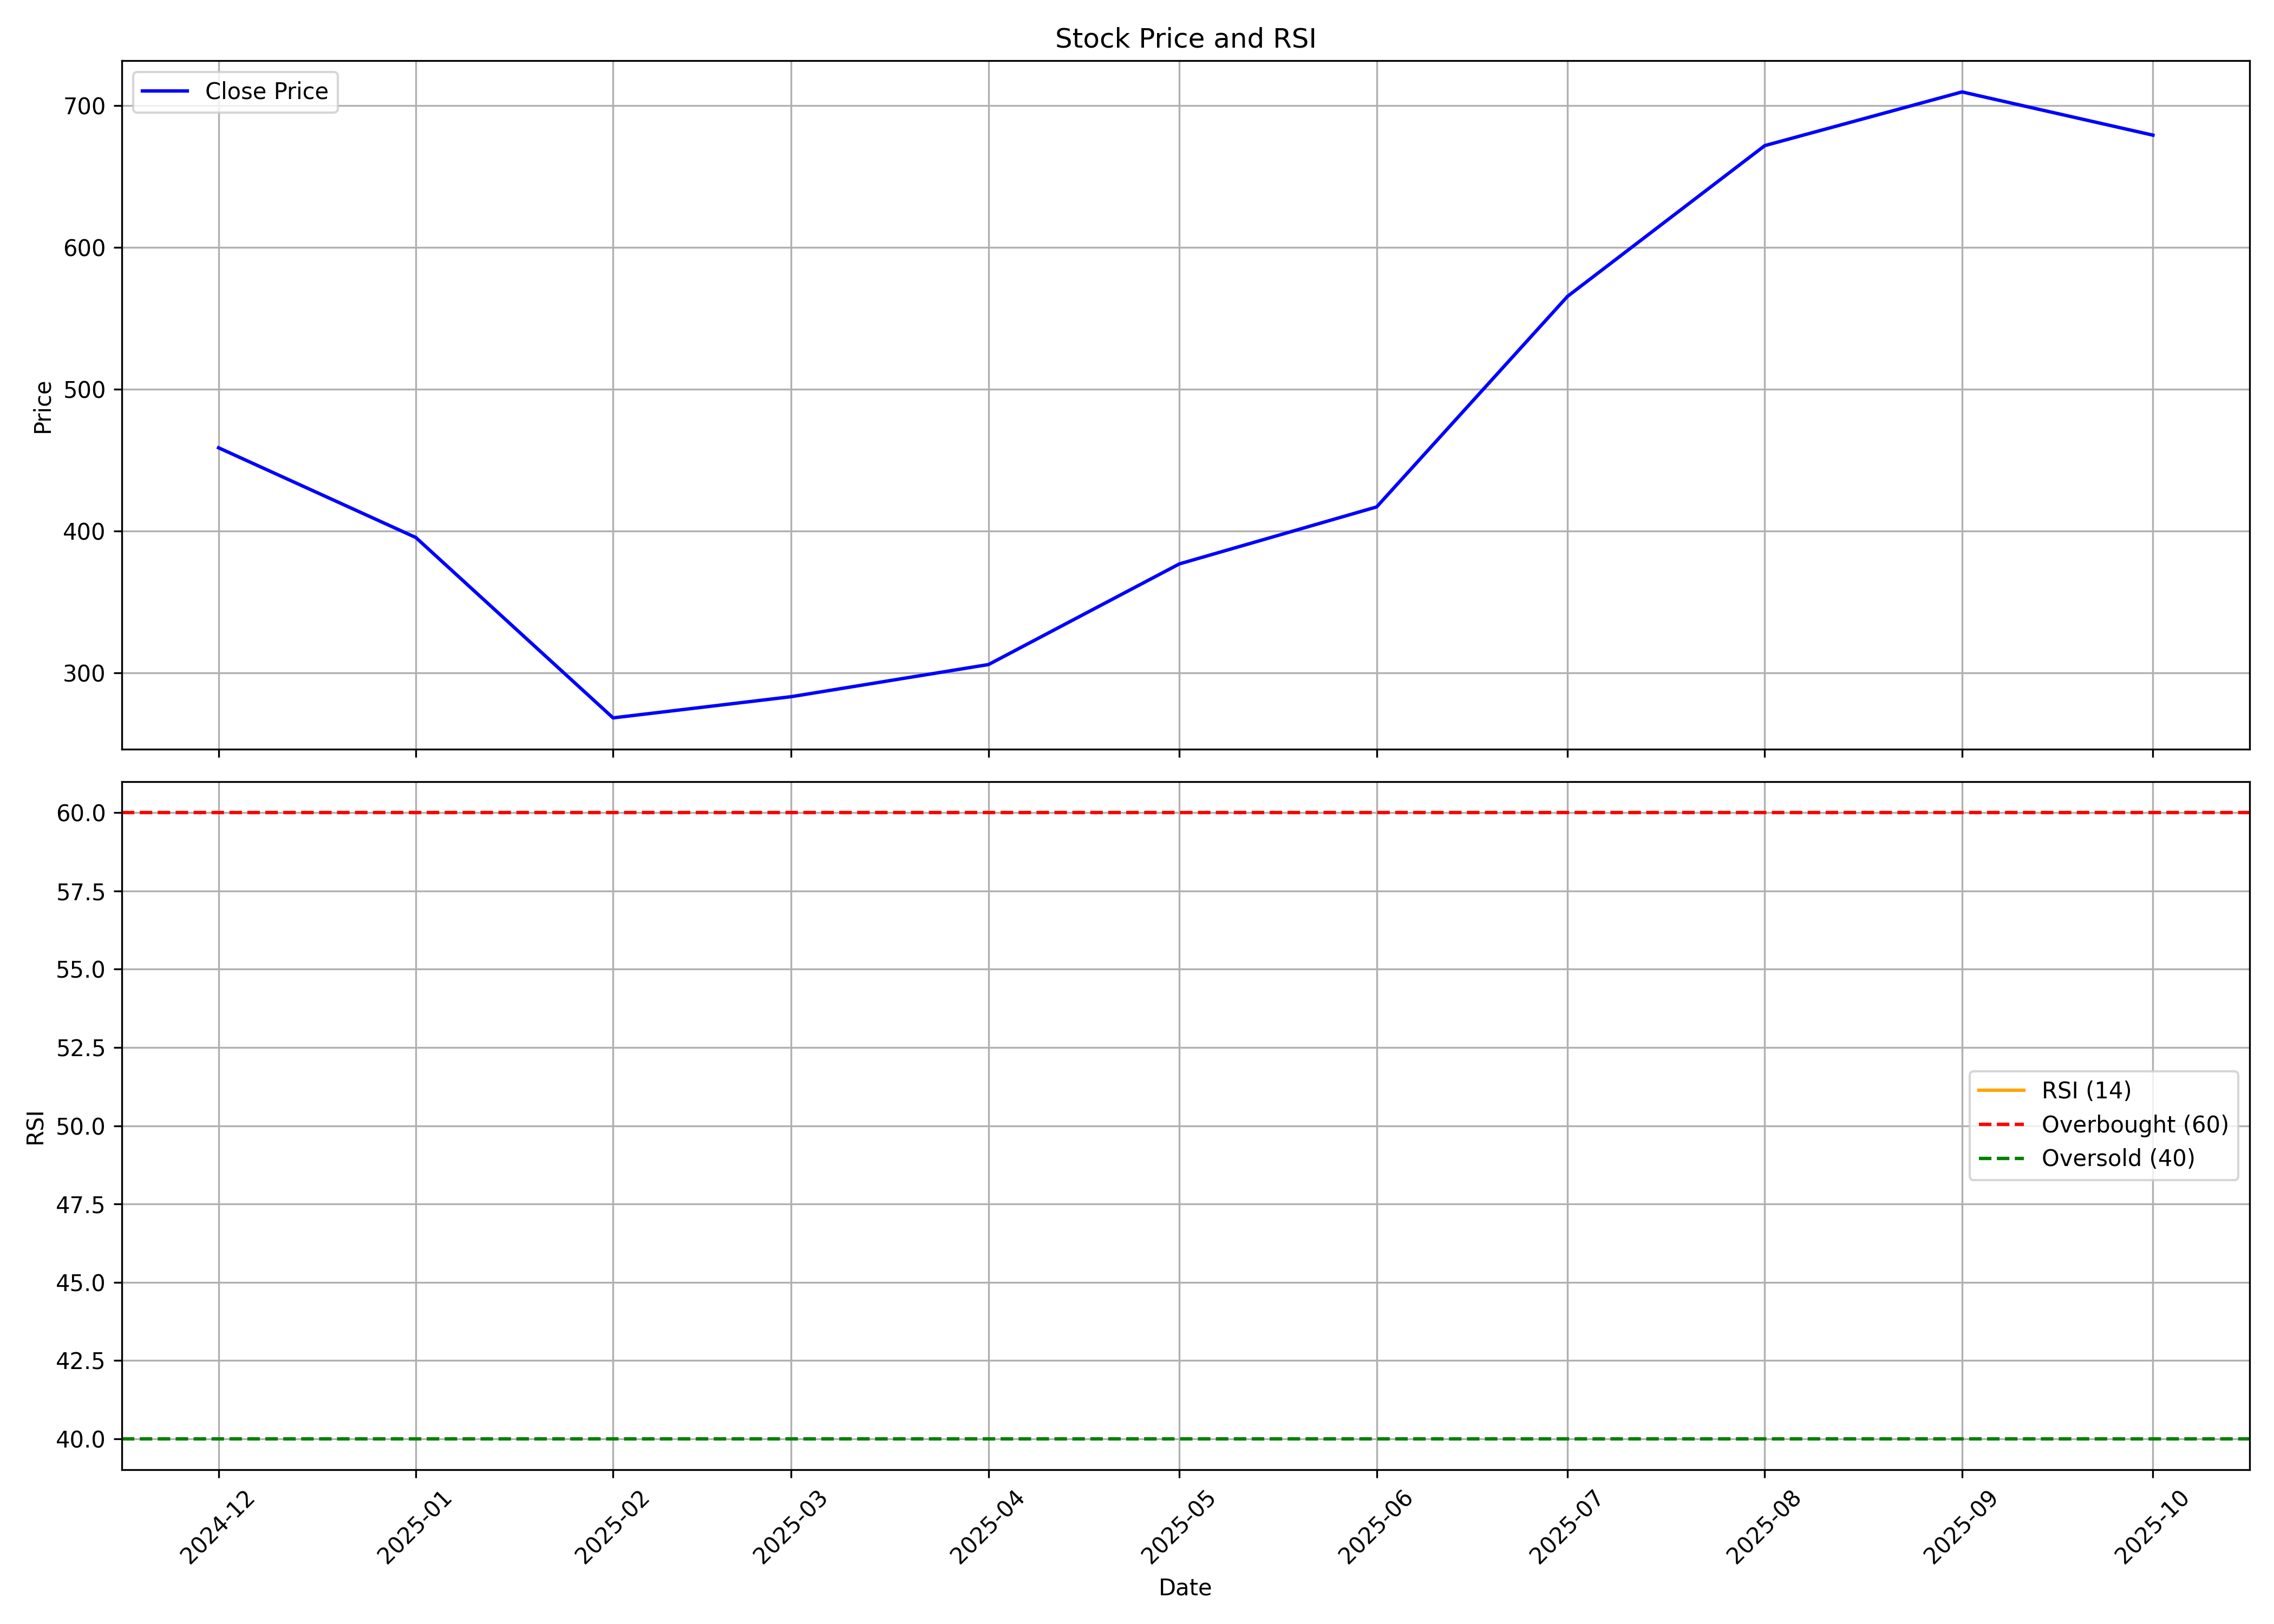

Source data for this figure (header and first rows):
, date, symbol, open, high, low, close, volume, rsi
0, 2024-12-01, ROSSTECH, 559.5, 578.8, 434.8, 458.7, 880658, 
1, 2025-01-01, ROSSTECH, 463, 498.7, 377.2, 395.5, 461674, 
2, 2025-02-01, ROSSTECH, 413, 418.9, 260, 268.4, 719403, 
3, 2025-03-01, ROSSTECH, 272.2, 309.7, 231.1, 283.3, 361424, 
4, 2025-04-01, ROSSTECH, 280.5, 327.8, 277, 306, 70474, 
5, 2025-05-01, ROSSTECH, 311.9, 387.5, 301.4, 376.9, 131080, 
6, 2025-06-01, ROSSTECH, 374.9, 424.8, 353.9, 417, 154043, 
7, 2025-07-01, ROSSTECH, 436.8, 619.2, 405.4, 565.4, 2515112, 
8, 2025-08-01, ROSSTECH, 552.9, 734.8, 548.9, 671.7, 5582677, 
9, 2025-09-01, ROSSTECH, 684.8, 831.8, 679.8, 709.5, 5341947, 
10, 2025-10-01, ROSSTECH, 707.0, 749.9, 652.1, 679, 1034063, 
